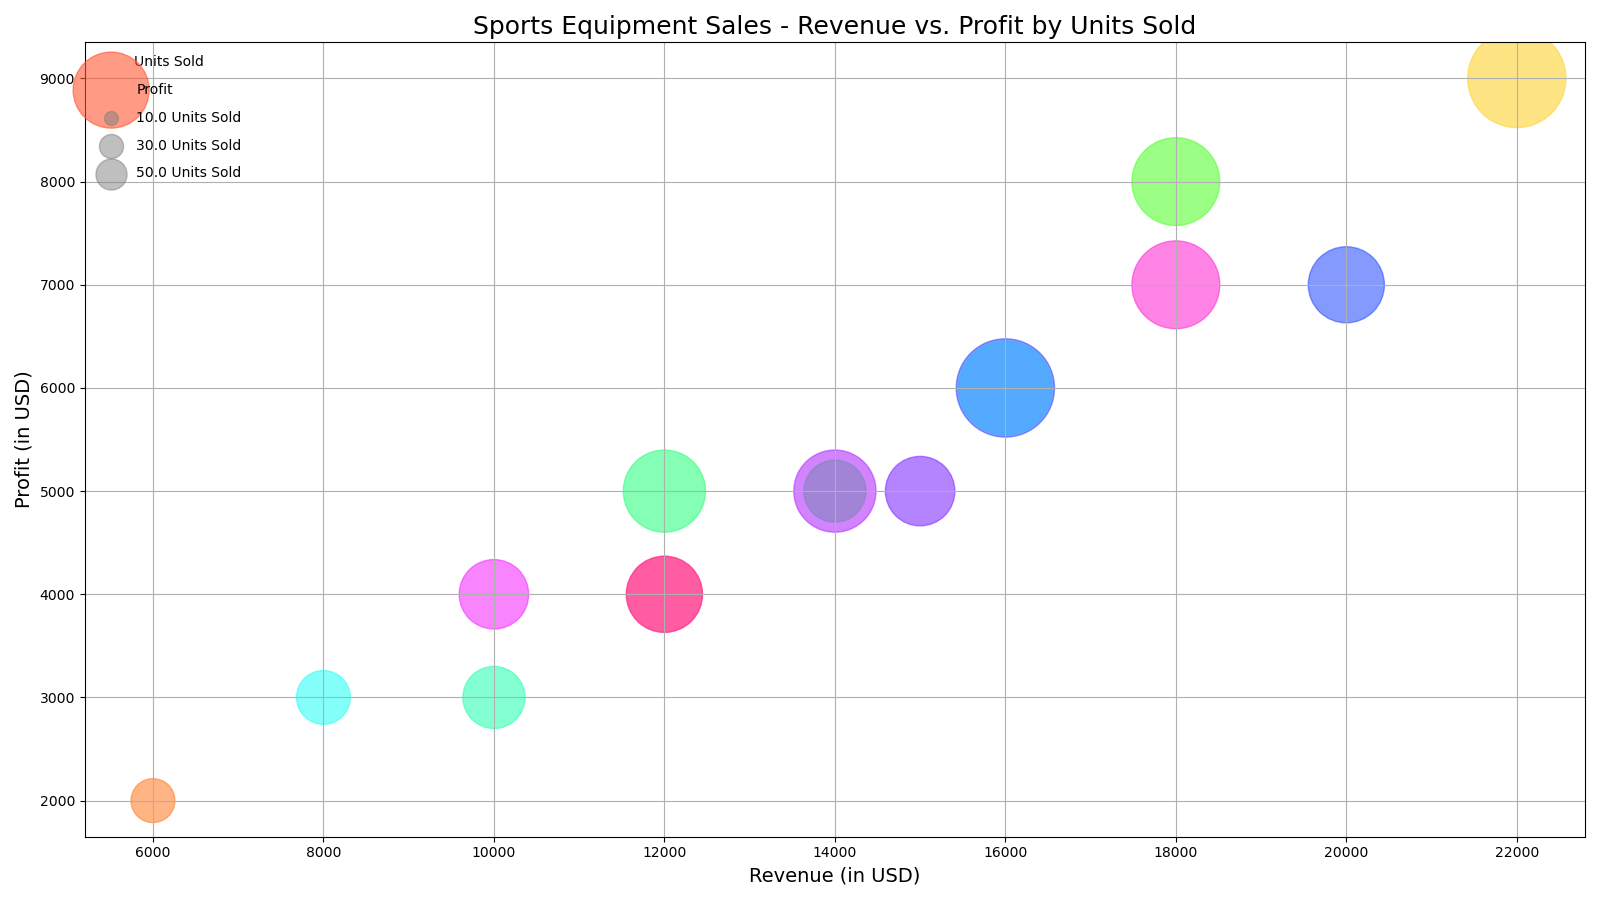

Data behind this chart, as committed beside it:
Sport, Type, Revenue, Profit, Units Sold
Basketball, Balls, 12000, 4000, 300
Basketball, Shoes, 14000, 5000, 200
Soccer, Balls, 16000, 6000, 500
Soccer, Shoes, 18000, 7000, 400
Tennis, Balls, 8000, 3000, 150
Tennis, Shoes, 10000, 4000, 250
Baseball, Balls, 6000, 2000, 100
Baseball, Shoes, 12000, 5000, 350
Golf, Balls, 15000, 5000, 250
Golf, Shoes, 20000, 7000, 300
Running, Shoes, 18000, 8000, 400
Cycling, Shoes, 22000, 9000, 500
Swimming, Suits, 10000, 3000, 200
Swimming, Goggles, 12000, 4000, 300
Running, Suits, 14000, 5000, 350
Cycling, Helmets, 16000, 6000, 450
